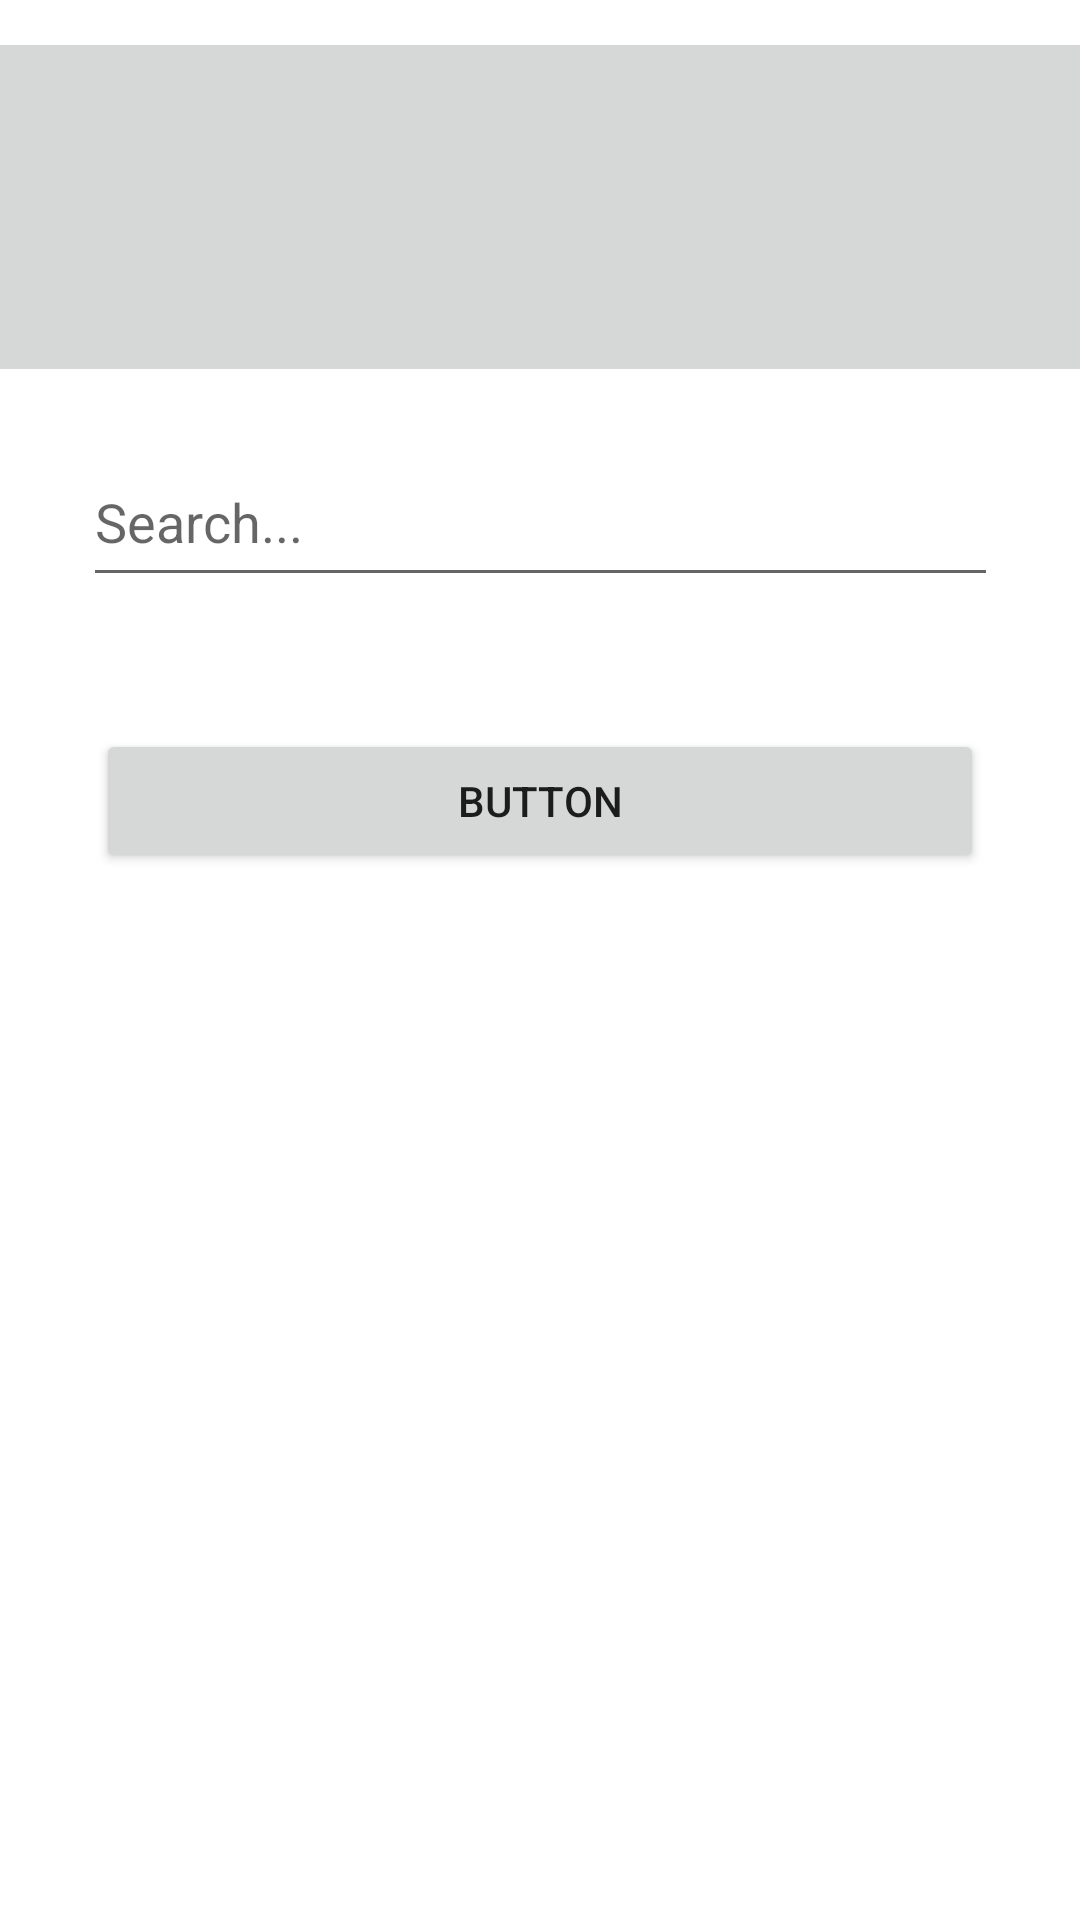

Reconstruct the res/layout file that produces this screen, plus the resources it refers to.
<!-- AndroidManifest.xml: application theme Theme.TaicanLanguage -->
<!-- res/layout/fragment_community.xml -->
<?xml version="1.0" encoding="utf-8"?>
<androidx.constraintlayout.widget.ConstraintLayout
    xmlns:android="http://schemas.android.com/apk/res/android"
    xmlns:app="http://schemas.android.com/apk/res-auto"
    xmlns:tools="http://schemas.android.com/tools"
    android:layout_width="match_parent"
    android:layout_height="match_parent"
    tools:context=".CommunityFragment">

    <ImageButton
        android:id="@+id/imageButton2"
        android:layout_width="295dp"
        android:layout_height="66dp"
        android:layout_marginTop="36dp"

        android:scaleX="2"
        android:scaleY="2"
        android:src="@drawable/ic_baseline_account_circle_24"
        app:layout_constraintEnd_toEndOf="parent"
        app:layout_constraintHorizontal_bias="0.543"
        app:layout_constraintStart_toStartOf="parent"
        app:layout_constraintTop_toTopOf="parent" />

    <EditText
        android:id="@+id/editTextSearch"
        android:layout_width="305dp"
        android:layout_height="53dp"
        android:layout_marginTop="44dp"
        android:ems="10"
        android:hint="Search..."
        android:inputType="textPersonName"

        app:layout_constraintEnd_toEndOf="parent"
        app:layout_constraintStart_toStartOf="parent"
        app:layout_constraintTop_toBottomOf="@+id/imageButton2" />


    <Button
        android:id="@+id/button"
        android:layout_width="match_parent"
        android:layout_height="wrap_content"
        android:layout_marginStart="32dp"
        android:layout_marginLeft="32dp"
        android:layout_marginTop="44dp"
        android:layout_marginEnd="32dp"
        android:layout_marginRight="32dp"
        android:text="Button"
        app:layout_constraintEnd_toEndOf="parent"
        app:layout_constraintHorizontal_bias="0.0"
        app:layout_constraintStart_toStartOf="parent"
        app:layout_constraintTop_toBottomOf="@+id/editTextSearch" />
</androidx.constraintlayout.widget.ConstraintLayout>
<!-- resources referenced by this layout -->
<resources>
  <style name="Theme.TaicanLanguage" parent="Theme.MaterialComponents.Light.DarkActionBar">
          
          <item name="colorPrimary">@color/purple_300</item>
          <item name="colorPrimaryVariant">@color/purple_400</item>
          <item name="colorOnPrimary">@color/white</item>
          
          <item name="colorSecondary">@color/teal_200</item>
          <item name="colorSecondaryVariant">@color/teal_700</item>
          <item name="colorOnSecondary">@color/white</item>
          
          <item name="android:statusBarColor" tools:targetApi="l">?attr/colorPrimaryVariant</item>
          
      </style>
  <color name="purple_300">#924FE4</color>
  <color name="purple_400">#7A38CC</color>
  <color name="white">#FFFFFFFF</color>
  <color name="teal_200">#FF03DAC5</color>
  <color name="teal_700">#FF018786</color>
</resources>
